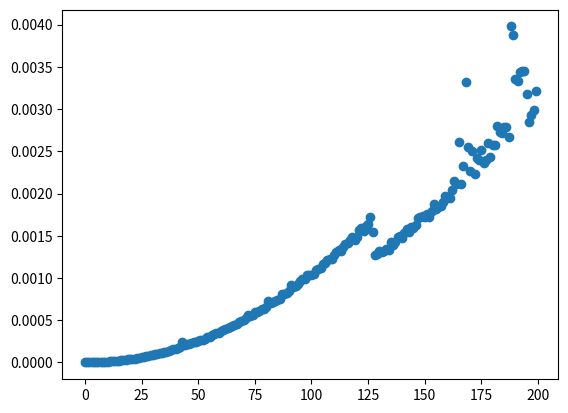

Generate this figure with matplotlib:
#%%
from random import randint
from typing import Callable, Iterable 

from time import time

class Point:
    def __init__(self, x: int | float, y: int | float) -> None:
        self._x = x
        self._y = y

    @classmethod
    def generate_points(cls, amount: int) -> 'Points':
        return [
            cls(x=randint(1, 100), y=randint(1, 100))
            for _ in range(amount)
        ]

    # the comparison operator (op) is defined as follows:
    # [a b] op [c d] = `a op c` and `b op d`
    def __gt__(self, other) -> bool:
        return self._x > other._x and self._y > other._y

    def __lt__(self, other) -> bool:
        return self._x < other._x and self._y < other._y
    
    def __repr__(self) -> str:
        return f'[{self._x} {self._y}]'
    
Points = list[Point]
def data_collector(runs: int) -> Callable:
    def inner(f: Callable[..., Points]) -> Callable:
    
        def wrapper(ls: Points) -> tuple[Points, float]:
            store = []
            
            for _ in range(runs):
                start = time(); f(ls); end = time()
                store.append(end - start)
            
            avg = sum(store) / len(store)
            
            return (f(ls), avg)        
        return wrapper
    return inner

@data_collector(runs=50)
def bubble_sort(points: Points) -> Points:
    for _ in range(len(points) - 1):
        for i in range(len(points) - 1):
    
            if points[i + 1] < points[i]:
                points[i], points[i + 1] = points[i + 1], points[i]
    
    return points

@data_collector(runs=50)
def selection_sort(points: Points) -> Points:
    for marker in range(len(points)):
        min_index = marker

        for i in range(marker, len(points)):
            if points[i] < points[min_index]:
                min_index = i
        
        points[marker], points[min_index] = points[min_index], points[marker]
    
    return points

if __name__ == '__main__':
    from matplotlib import pyplot as plt

    def collect_for(arr_lens: Iterable[int], function: Callable[[Points], Points]) -> list[tuple]:
        return [
            (arr_len, function(Point.generate_points(arr_len))[1])
            for arr_len in arr_lens
        ]
    
    data = collect_for(range(200), bubble_sort)
    x, y = zip(*data)

    plt.scatter(x, y)
    plt.show()
# %%
